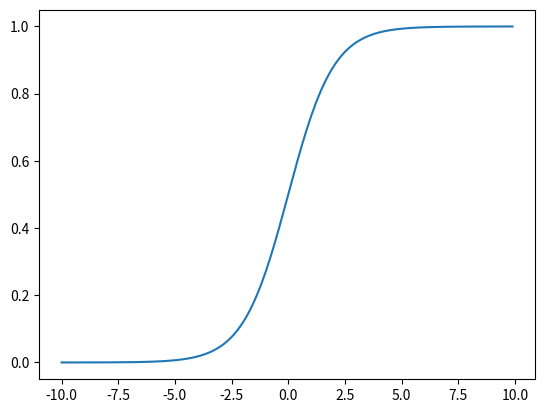

The matplotlib source for this figure:
#!/usr/bin/env python
# -*- coding: utf-8 -*-

import matplotlib.pyplot as plt
import numpy as np


def sigmoid(x):
    # 直接返回sigmoid函数
    return 1. / (1. + np.exp(-x))


def plot_sigmoid():
    # param:起点，终点，间距
    x = np.arange(-10, 10, 0.1)
    y = sigmoid(x)
    plt.plot(x, y)
    plt.show()


if __name__ == '__main__':
    plot_sigmoid()